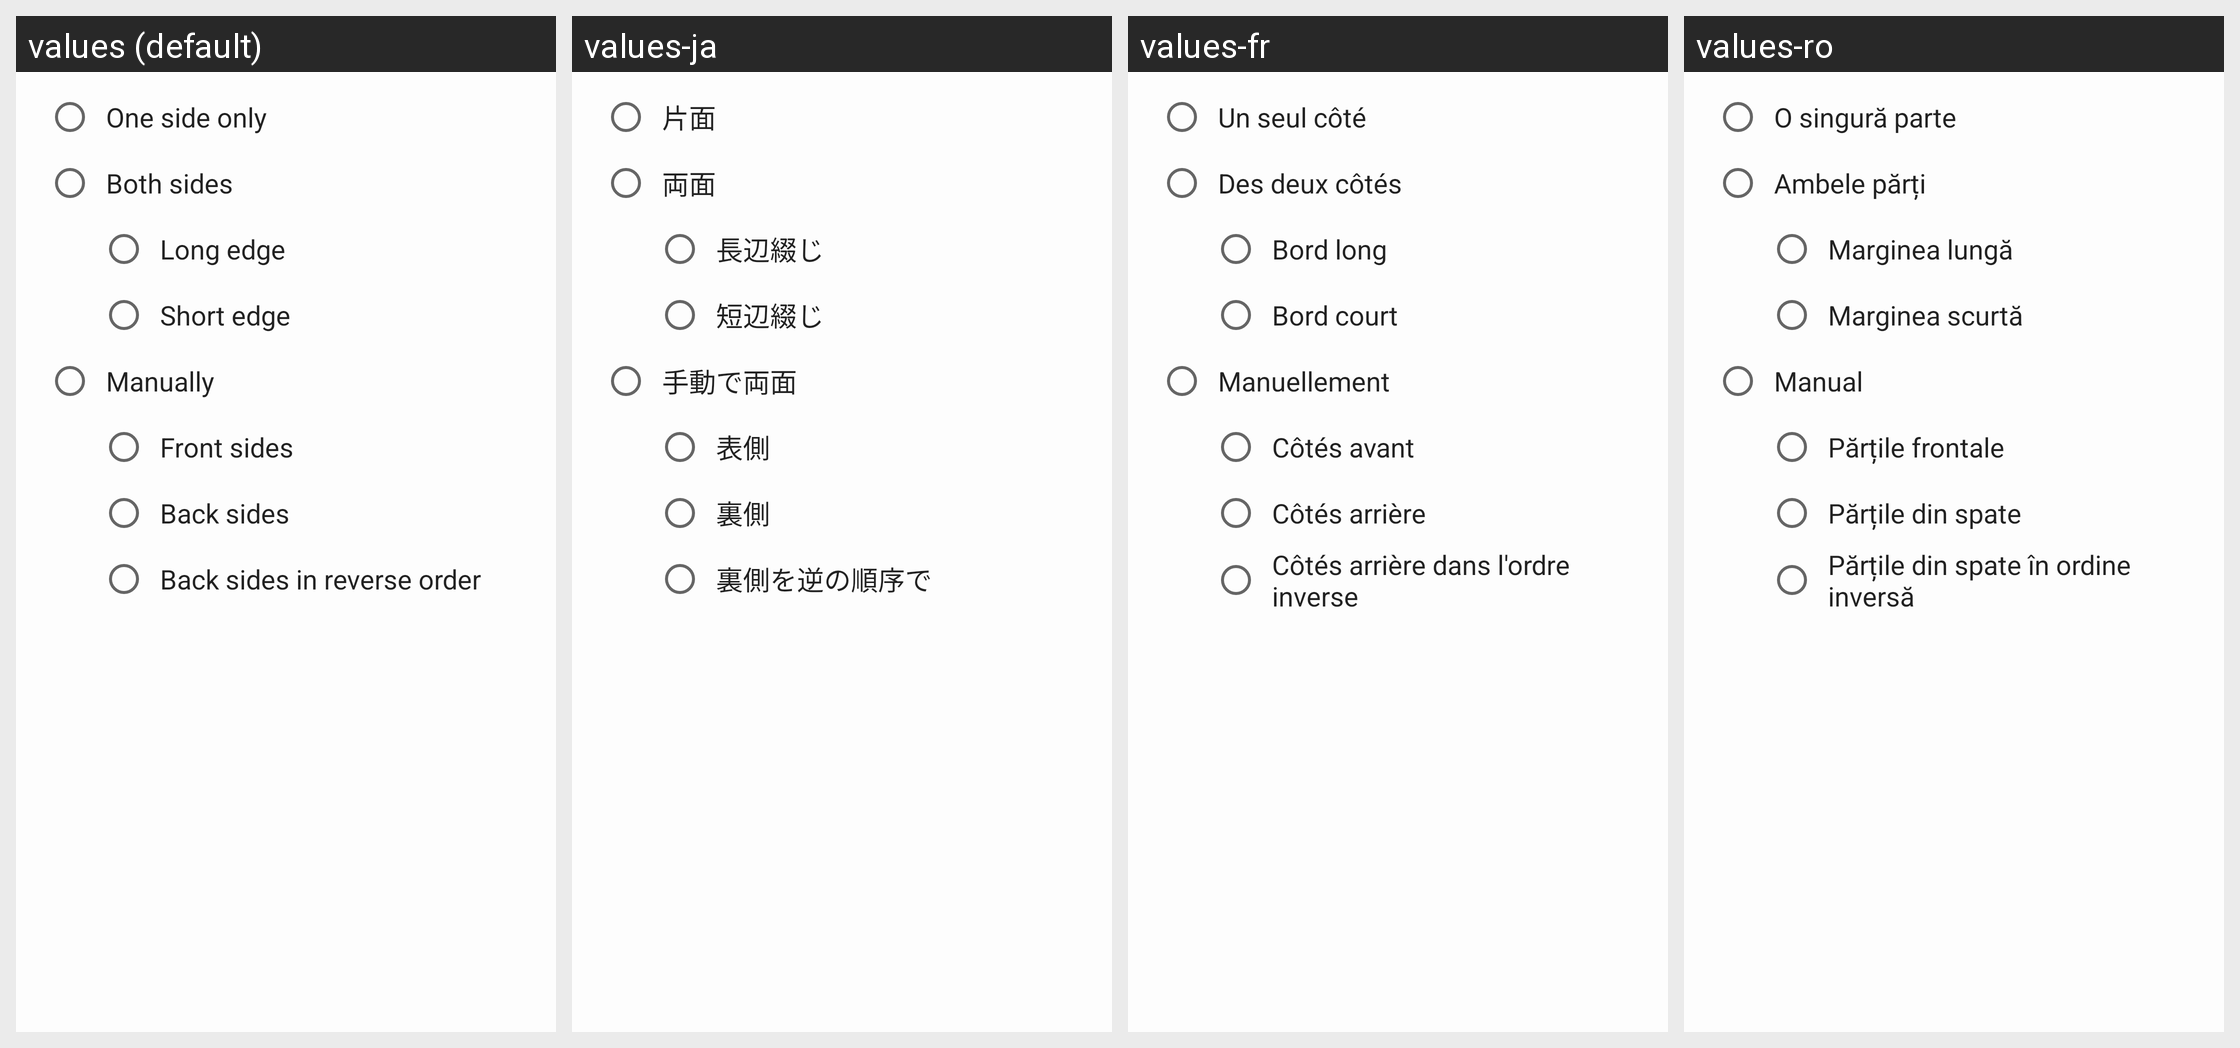

Strings drawn on this Android screen and how each of the app's shown locales translates them:
Android screen res/layout/dialog_duplex.xml rendered under 4 locales, left to right: values (default), values-ja, values-fr, values-ro. Device: Nexus 5 (rendered at 1080×1920; each locale shown at half size, 540×960, under a caption strip naming it); theme AppTheme.
Other locales in the repository, not shown: values-am, values-ar, values-as, values-be, values-de, values-es, values-eu, values-fa, values-hi, values-in, values-it, values-iw, values-kn, values-ko, values-ml, values-ms, values-ne, values-or, values-pl, values-pt, values-ru, values-th, values-tr.
Strings drawn on this screen, with the default value and each locale's value (text and hints the layout hard-codes, and strings that could not be matched under every locale, appear in the picture but are not listed):

menu_settings_duplex_one_side
  values: One side only
  values-ja: 片面
  values-fr: Un seul côté
  values-ro: O singură parte

menu_settings_duplex_both_sides
  values: Both sides
  values-ja: 両面
  values-fr: Des deux côtés
  values-ro: Ambele părți

menu_settings_duplex_both_sides_long_edge
  values: Long edge
  values-ja: 長辺綴じ
  values-fr: Bord long
  values-ro: Marginea lungă

menu_settings_duplex_both_sides_short_edge
  values: Short edge
  values-ja: 短辺綴じ
  values-fr: Bord court
  values-ro: Marginea scurtă

menu_settings_duplex_manually
  values: Manually
  values-ja: 手動で両面
  values-fr: Manuellement
  values-ro: Manual

menu_settings_duplex_manually_front
  values: Front sides
  values-ja: 表側
  values-fr: Côtés avant
  values-ro: Părțile frontale

menu_settings_duplex_manually_back
  values: Back sides
  values-ja: 裏側
  values-fr: Côtés arrière
  values-ro: Părțile din spate

menu_settings_duplex_manually_back_reverse
  values: Back sides in reverse order
  values-ja: 裏側を逆の順序で
  values-fr: Côtés arrière dans l'ordre inverse
  values-ro: Părțile din spate în ordine inversă
